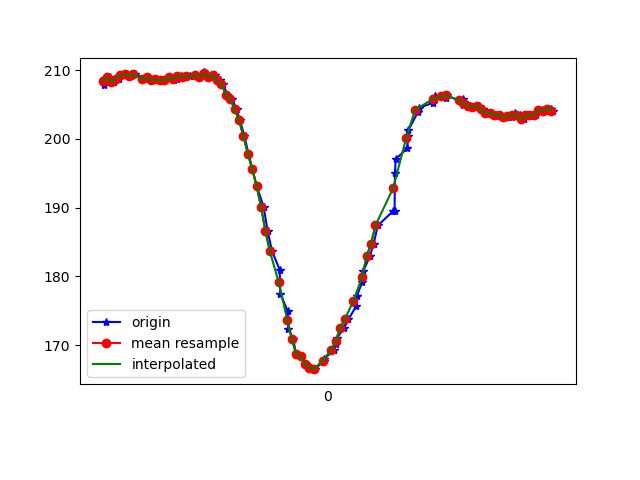

The table this chart was drawn from, first rows:
1617666759907, 362396604082999, 207.91016, -266.40625, -70.11719
1617666759913, 362396623189335, 208.9, -264.5, -68.46
1617666759935, 362396642204107, 209, -264.8, -67.97
1617666759952, 362396661279922, 208.3, -263.7, -67.68
1617666759975, 362396680355737, 208.7, -264.6, -67.87
1617666759994, 362396699431552, 209.3, -264.6, -68.26
1617666760012, 362396718507367, 209.4, -263.8, -68.65
1617666760030, 362396737583182, 209.1, -264.4, -68.36
1617666760047, 362396756567433, 209.5, -263.8, -68.36
1617666760096, 362396795115840, 208.7, -264.7, -67.87
1617666760108, 362396814039048, 209, -264, -67.87
1617666760125, 362396833175906, 208.5, -264.1, -67.38
1617666760144, 362396852129635, 208.7, -264, -67.87
1617666760163, 362396871113886, 208.5, -264.7, -68.36
1617666760182, 362396890321857, 208.6, -264, -68.95
1617666760201, 362396909397672, 209, -264.6, -68.36
1617666760226, 362396928442966, 208.6, -264.3, -68.26
1617666760238, 362396947457738, 208.7, -264.4, -67.58
1617666760257, 362396966503032, 209.2, -264.6, -68.65
1617666760278, 362396985548325, 209, -264.7, -67.87
1617666760298, 362397004593619, 209.1, -264.3, -68.75
1617666760320, 362397023669434, 209.3, -264.5, -68.26
1617666760345, 362397042775770, 209, -264.2, -68.36
1617666760360, 362397062095755, 209.7, -264.2, -68.65
1617666760374, 362397081080006, 209.4, -263.8, -68.36
1617666760392, 362397100186343, 209, -264.2, -67.87
1617666760412, 362397119170594, 209.3, -264.6, -67.29
1617666760433, 362397138337972, 208.5, -264.6, -67.97
1617666760448, 362397157505351, 208, -264.7, -68.36
1617666760466, 362397176520124, 206.4, -264.5, -68.46
1617666760488, 362397195504375, 205.9, -264.6, -68.46
1617666760509, 362397214519147, 204.3, -265.7, -69.43
1617666760524, 362397233564441, 202.7, -267.1, -69.73
1617666760545, 362397252670777, 200.4, -269.2, -71.09
1617666760563, 362397271716070, 197.9, -269.5, -71.78
1617666760581, 362397290791885, 195.6, -271, -71.09
1617666760600, 362397309837179, 193.2, -271.5, -71.19
1617666760632, 362397328882473, 190.1, -272.2, -71.09
1617666760650, 362397347927766, 186.6, -273.4, -71.19
1617666760670, 362397367583486, 183.7, -274.5, -71.58
1617666760705, 362397386811907, 181, -275.9, -71.19
1617666760708, 362397405643552, 177.4, -277.1, -70.9
1617666760742, 362397424719367, 174.9, -278.2, -70.7
1617666760745, 362397443734139, 172.4, -278.3, -69.43
1617666760766, 362397462809954, 170.9, -278.9, -69.43
1617666760780, 362397481855248, 168.7, -279.6, -69.04
1617666760801, 362397500900541, 168.4, -280.6, -69.63
1617666760826, 362397520190005, 167.3, -280.8, -68.75
1617666760847, 362397539601554, 166.7, -281.7, -68.75
1617666760865, 362397559104668, 166.5, -281.6, -69.43
1617666760900, 362397578333089, 167.6, -281.7, -69.34
1617666760905, 362397597347861, 167.7, -281, -68.46
1617666760908, 362397616423676, 168, -280.1, -68.65
1617666760951, 362397635438449, 169.3, -279.4, -68.46
1617666760960, 362397654483742, 170.1, -278.3, -69.14
1617666760964, 362397673559557, 171, -277.6, -69.34
1617666760997, 362397692635372, 172.5, -277.1, -69.82
1617666761017, 362397712016400, 173.7, -276.2, -69.43
1617666761053, 362397731305864, 175.7, -275.0, -69.82
1617666761055, 362397750412200, 177.1, -273.9, -69.73
1617666761081, 362397769671143, 179.2, -272.3, -69.82
... 46 more rows
